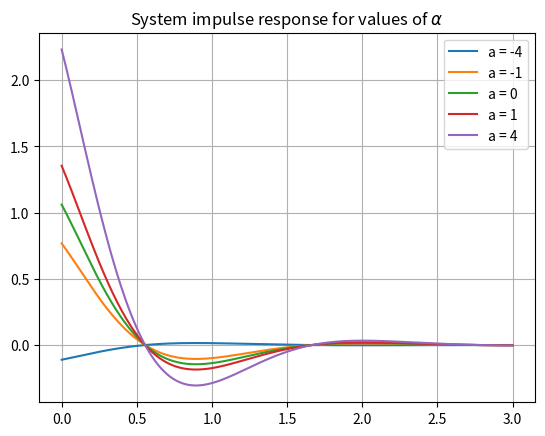
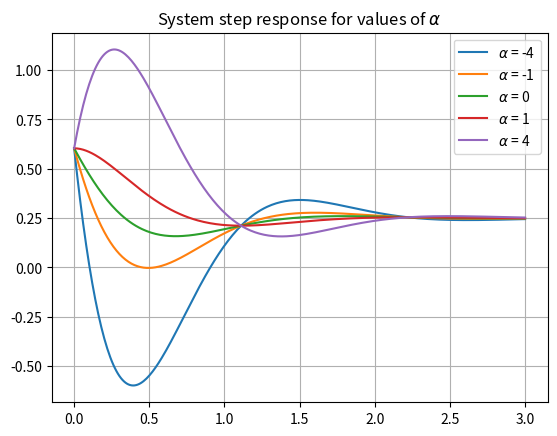

Write Python code to recreate these figures, in order.
#!/usr/bin/env python3
# -*- coding: utf-8 -*-
"""
Created on Sat Apr  7 02:09:11 2018

[redacted]
"""

import numpy as np
import matplotlib.pyplot as plt

def y_impulse(t,a):
    """
        System's impulse response
    """
    return np.exp(-2*t)*(a*np.cos(2*np.sqrt(2)*t) + 
                  ((6-4*a)/(4*np.sqrt(2)))*np.cos(2*np.sqrt(2)*t))

def y_step(t,a):
    return .25 + .25*np.exp(-2*t)*(np.sqrt(2)*np.cos(2*np.sqrt(2)*t) +
                                  (2*a-1)*np.sin(2*np.sqrt(2)*t))

a_vec = [-4, -1, 0, 1, 4]
t = np.linspace(0,3,300)

plt.figure()
for a in a_vec:
    plt.plot(t,y_impulse(t,a), label = 'a = {}'.format(a))
plt.grid()
plt.title(r'System impulse response for values of $\alpha$')
plt.legend()

plt.figure()
for a in a_vec:
    plt.plot(t,y_step(t,a), label = r'$\alpha$ = {}'.format(a))
plt.grid()
plt.title(r'System step response for values of $\alpha$')
plt.legend()